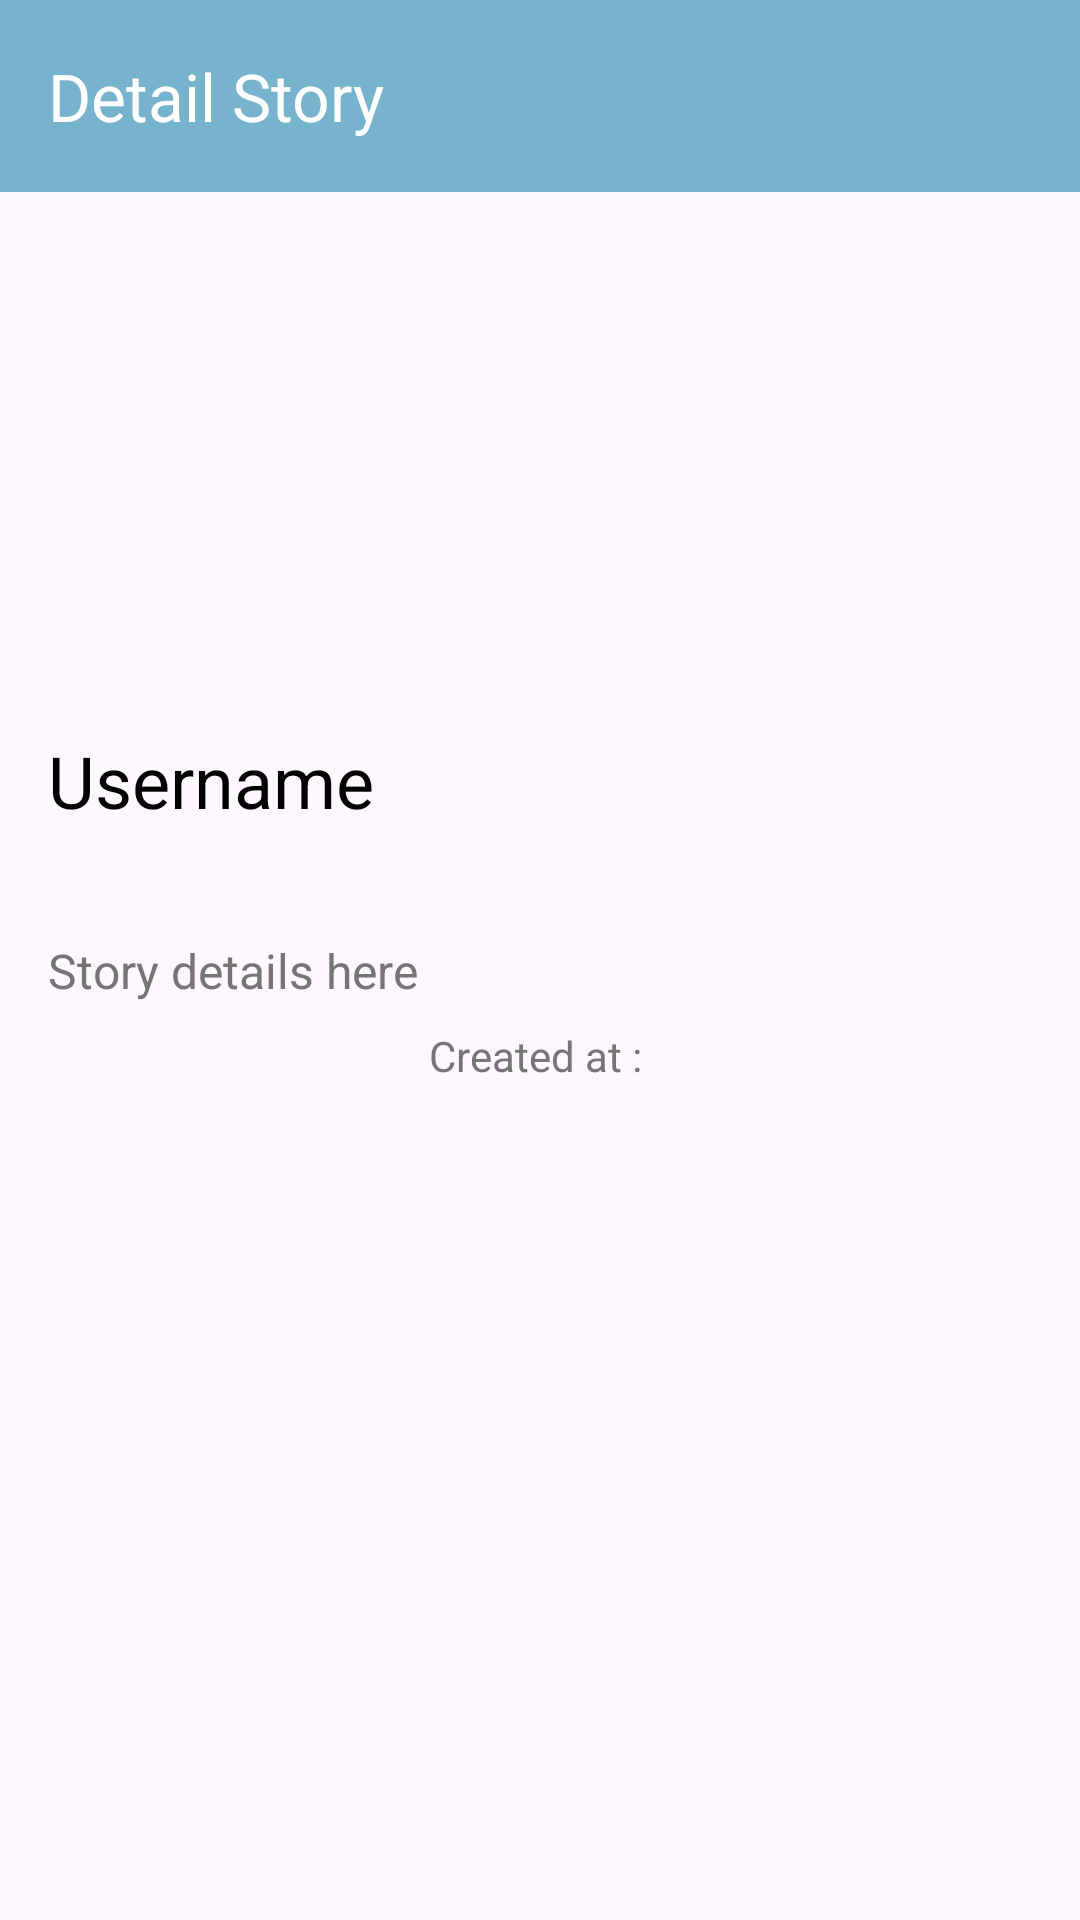

Android layout source for this screen:
<!-- AndroidManifest.xml: application theme Theme.StoryApp -->
<!-- res/layout/story_detail.xml -->
<?xml version="1.0" encoding="utf-8"?>
<androidx.constraintlayout.widget.ConstraintLayout xmlns:android="http://schemas.android.com/apk/res/android"
    xmlns:app="http://schemas.android.com/apk/res-auto"
    xmlns:tools="http://schemas.android.com/tools"
    android:layout_width="match_parent"
    android:layout_height="match_parent"
    tools:context=".view.detailStory.DetailActivity">


    <androidx.appcompat.widget.Toolbar
        android:id="@+id/toolbar"
        android:layout_width="0dp"
        android:layout_height="?attr/actionBarSize"
        android:background="?attr/colorPrimary"
        app:layout_constraintTop_toTopOf="parent"
        app:layout_constraintStart_toStartOf="parent"
        app:layout_constraintEnd_toEndOf="parent"
        app:title="@string/detail_story"
        app:titleTextColor="@android:color/white" />

    <ProgressBar
        android:id="@+id/progress_bar"
        android:layout_width="wrap_content"
        android:layout_height="wrap_content"
        android:indeterminate="true"
        android:visibility="gone"
        android:layout_margin="16dp"
        app:layout_constraintTop_toTopOf="parent"
        app:layout_constraintBottom_toBottomOf="parent"
        app:layout_constraintStart_toStartOf="parent"
        app:layout_constraintEnd_toEndOf="parent" />

    <ImageView
        android:id="@+id/iv_detail_photo"
        android:layout_width="155dp"
        android:layout_height="132dp"
        android:layout_marginTop="32dp"
        android:layout_marginBottom="16dp"
        android:contentDescription="@string/image"
        android:src="@drawable/baseline_image_24"
        app:layout_constraintBottom_toTopOf="@id/tv_detail_name"
        app:layout_constraintEnd_toEndOf="parent"
        app:layout_constraintStart_toStartOf="parent"
        app:layout_constraintTop_toBottomOf="@id/toolbar" />

    <TextView
        android:id="@+id/tv_detail_name"
        android:layout_width="0dp"
        android:layout_height="wrap_content"
        android:text="@string/user_name"
        android:textColor="#000"
        android:textSize="24sp"
        app:layout_constraintTop_toBottomOf="@id/iv_detail_photo"
        app:layout_constraintStart_toStartOf="parent"
        app:layout_constraintEnd_toEndOf="parent"
        app:layout_constraintBottom_toTopOf="@id/tv_detail_description"
        android:layout_marginStart="16dp"
        android:layout_marginEnd="16dp" />

    <TextView
        android:id="@+id/tv_detail_description"
        android:layout_width="0dp"
        android:layout_height="wrap_content"
        android:text="@string/Details"
        android:textColor="#757575"
        android:textSize="16sp"
        app:layout_constraintTop_toBottomOf="@id/tv_detail_name"
        app:layout_constraintStart_toStartOf="parent"
        app:layout_constraintEnd_toEndOf="parent"
        app:layout_constraintBottom_toTopOf="@id/tv_detail_createdAt"
        android:layout_marginTop="8dp"
        android:layout_marginStart="16dp"
        android:layout_marginEnd="16dp" />

    <TextView
        android:id="@+id/tv_detail_createdAt"
        android:layout_width="wrap_content"
        android:layout_height="wrap_content"
        android:text="@string/created_at"
        android:textSize="14sp"
        android:textColor="#757575"
        app:layout_constraintTop_toBottomOf="@id/tv_detail_description"
        app:layout_constraintStart_toStartOf="parent"
        app:layout_constraintEnd_toEndOf="parent"
        android:layout_marginTop="8dp" />

</androidx.constraintlayout.widget.ConstraintLayout>
<!-- resources referenced by this layout -->
<resources>
  <string name="Details">Story details here</string>
  <string name="created_at">"Created at : "</string>
  <string name="detail_story">Detail Story\n</string>
  <string name="image">Image</string>
  <string name="user_name">Username\n</string>
  <style name="Theme.StoryApp" parent="Base.Theme.StoryApp" />
  <style name="Base.Theme.StoryApp" parent="Theme.Material3.DayNight.NoActionBar">
          <item name="colorPrimary">@color/primaryLight</item>
          <item name="colorSecondary">@color/secondaryLight</item>
          <item name="colorTertiary">@color/tertiaryLight</item>
          <item name="colorPrimaryContainer">@color/primaryContainer</item>
          <item name="colorSecondaryContainer">@color/secondaryContainer</item>
          <item name="colorTertiaryContainer">@color/tertiaryContainer</item>
          <item name="colorSurfaceDim">@color/surfaceDim</item>
          <item name="colorSurface">@color/surface</item>
          <item name="colorSurfaceBright">@color/surfaceBright</item>
          <item name="colorOnSurface">@color/onSurface</item>
          <item name="colorOnSurfaceVariant">@color/onSurfaceVar</item>
          <item name="colorOutline">@color/outlined</item>
          <item name="colorOutlineVariant">@color/outlinedVariant</item>
          <item name="colorError">@color/error</item>
          <item name="colorErrorContainer">@color/errorContainer</item>
          <item name="colorOnErrorContainer">@color/onErrorContainer</item>
          <item name="colorOnError">@color/onError</item>
          <item name="colorSurfaceInverse">@color/inverseSurface</item>
          <item name="colorOnSurfaceInverse">@color/inverseOnSurface</item>
          <item name="colorPrimaryInverse">@color/inversePrimary</item>
      </style>
  <color name="primaryLight">#78B3CE</color>
  <color name="secondaryLight">#5A94B2</color>
  <color name="tertiaryLight">#3F7B99</color>
  <color name="primaryContainer">#A5D3E5</color>
  <color name="secondaryContainer">#C8E7F1</color>
  <color name="tertiaryContainer">#DFF3FA</color>
  <color name="surfaceDim">#DDEFF6</color>
  <color name="surface">#F4FBFE</color>
  <color name="surfaceBright">#FFFFFF</color>
  <color name="onSurface">#1C2A33</color>
  <color name="onSurfaceVar">#2D4A56</color>
  <color name="outlined">#5D8EA6</color>
  <color name="outlinedVariant">#92BACC</color>
  <color name="error">#B3261E</color>
  <color name="errorContainer">#F9DEDC</color>
  <color name="onErrorContainer">#410E0B</color>
  <color name="onError">#FFFFFF</color>
  <color name="inverseSurface">#2A3D47</color>
  <color name="inverseOnSurface">#E1F4F8</color>
  <color name="inversePrimary">#296A85</color>
</resources>
